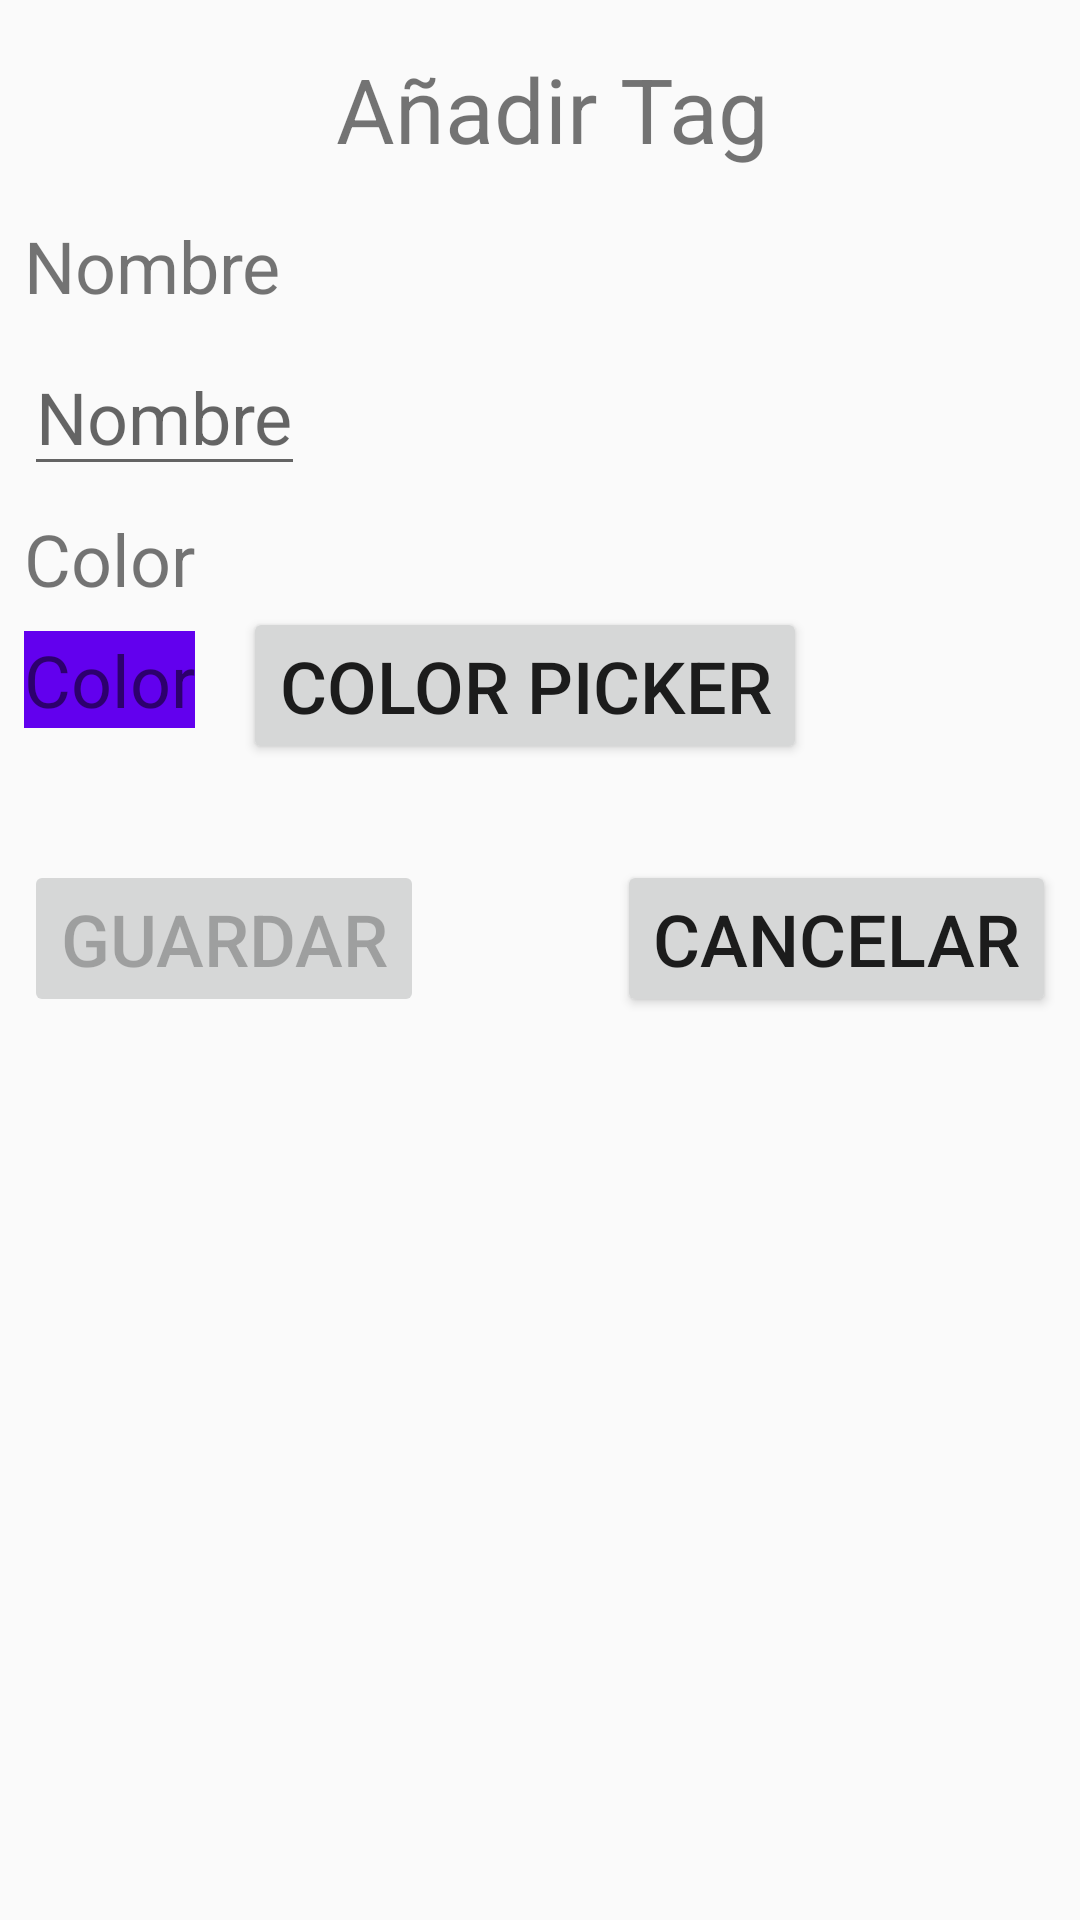

The Android layout XML behind this screen, and the referenced resources:
<!-- AndroidManifest.xml: application theme AppTheme -->
<!-- res/layout/activity_add_tag.xml -->
<?xml version="1.0" encoding="utf-8"?>
<android.support.constraint.ConstraintLayout xmlns:android="http://schemas.android.com/apk/res/android"
    xmlns:app="http://schemas.android.com/apk/res-auto"
    xmlns:tools="http://schemas.android.com/tools"
    android:layout_width="match_parent"
    android:layout_height="match_parent"
    android:layout_margin="5dp"
    tools:context=".TagAddActivity">

    <TextView
        android:id="@+id/tvTitle"
        android:layout_width="match_parent"
        android:layout_height="wrap_content"
        android:layout_marginStart="8dp"
        android:layout_marginTop="16dp"
        android:text="Añadir Tag"
        android:textAlignment="center"
        android:textSize="30dp"
        app:layout_constraintStart_toStartOf="parent"
        app:layout_constraintTop_toTopOf="parent" />

    <TextView
        android:id="@+id/tvNombre"
        android:layout_width="wrap_content"
        android:layout_height="wrap_content"
        android:layout_marginStart="8dp"
        android:layout_marginTop="16dp"
        android:text="Nombre"
        android:textSize="24dp"
        app:layout_constraintStart_toStartOf="parent"
        app:layout_constraintTop_toBottomOf="@+id/tvTitle" />

    <EditText
        android:id="@+id/etNombre"
        android:layout_width="wrap_content"
        android:layout_height="wrap_content"
        android:layout_marginStart="8dp"
        android:layout_marginTop="8dp"
        android:hint="Nombre"
        android:textSize="24dp"
        app:layout_constraintStart_toStartOf="parent"
        app:layout_constraintTop_toBottomOf="@+id/tvNombre" />

    <TextView
        android:id="@+id/tvColor"
        android:layout_width="wrap_content"
        android:layout_height="wrap_content"
        android:layout_marginStart="8dp"
        android:layout_marginTop="8dp"
        android:text="Color"
        android:textSize="24dp"
        app:layout_constraintStart_toStartOf="parent"
        app:layout_constraintTop_toBottomOf="@+id/etNombre" />

    <TextView
        android:id="@+id/tvColorSelected"
        android:layout_width="wrap_content"
        android:layout_height="wrap_content"
        android:layout_marginStart="8dp"
        android:layout_marginTop="8dp"
        android:text="Color"
        android:textSize="24dp"
        android:background="@color/colorPrimary"
        app:layout_constraintStart_toStartOf="parent"
        app:layout_constraintTop_toBottomOf="@+id/tvColor" />

    <Button
        android:id="@+id/btnColorPicker"
        android:layout_width="wrap_content"
        android:layout_height="wrap_content"
        android:layout_marginLeft="16dp"
        android:text="Color Picker"
        android:textSize="24dp"
        app:layout_constraintLeft_toRightOf="@id/tvColorSelected"
        app:layout_constraintTop_toBottomOf="@+id/tvColor" />

    <Button
        android:id="@+id/btnSaveTag"
        android:layout_width="0dp"
        android:layout_height="wrap_content"
        android:layout_marginStart="8dp"
        android:layout_marginTop="32dp"
        android:text="Guardar"
        android:textSize="24dp"
        android:enabled="false"
        app:layout_constraintStart_toStartOf="parent"
        app:layout_constraintTop_toBottomOf="@+id/btnColorPicker" />

    <Button
        android:id="@+id/btnCancel"
        android:layout_width="0dp"
        android:layout_height="wrap_content"
        android:layout_marginEnd="8dp"
        android:layout_marginLeft="16dp"
        android:text="Cancelar"
        android:textSize="24dp"
        app:layout_constraintEnd_toEndOf="parent"
        app:layout_constraintLeft_toRightOf="@id/btnSaveTag"
        app:layout_constraintTop_toTopOf="@id/btnSaveTag" />


</android.support.constraint.ConstraintLayout>
<!-- resources referenced by this layout -->
<resources>
  <style name="AppTheme" parent="Theme.AppCompat.Light.DarkActionBar">
          
          <item name="colorPrimary">@color/colorPrimary</item>
          <item name="colorPrimaryDark">@color/colorPrimaryDark</item>
          <item name="colorAccent">@color/colorAccent</item>
          <item name="android:textSize">30sp</item> 
      </style>
  <!-- not gathered from this repository: default colours our renderer supplied (Android Studio template values) -->
  <color name="colorPrimary">#FF6200EE</color>
  <color name="colorPrimaryDark">#FF3700B3</color>
  <color name="colorAccent">#FF03DAC5</color>
</resources>
